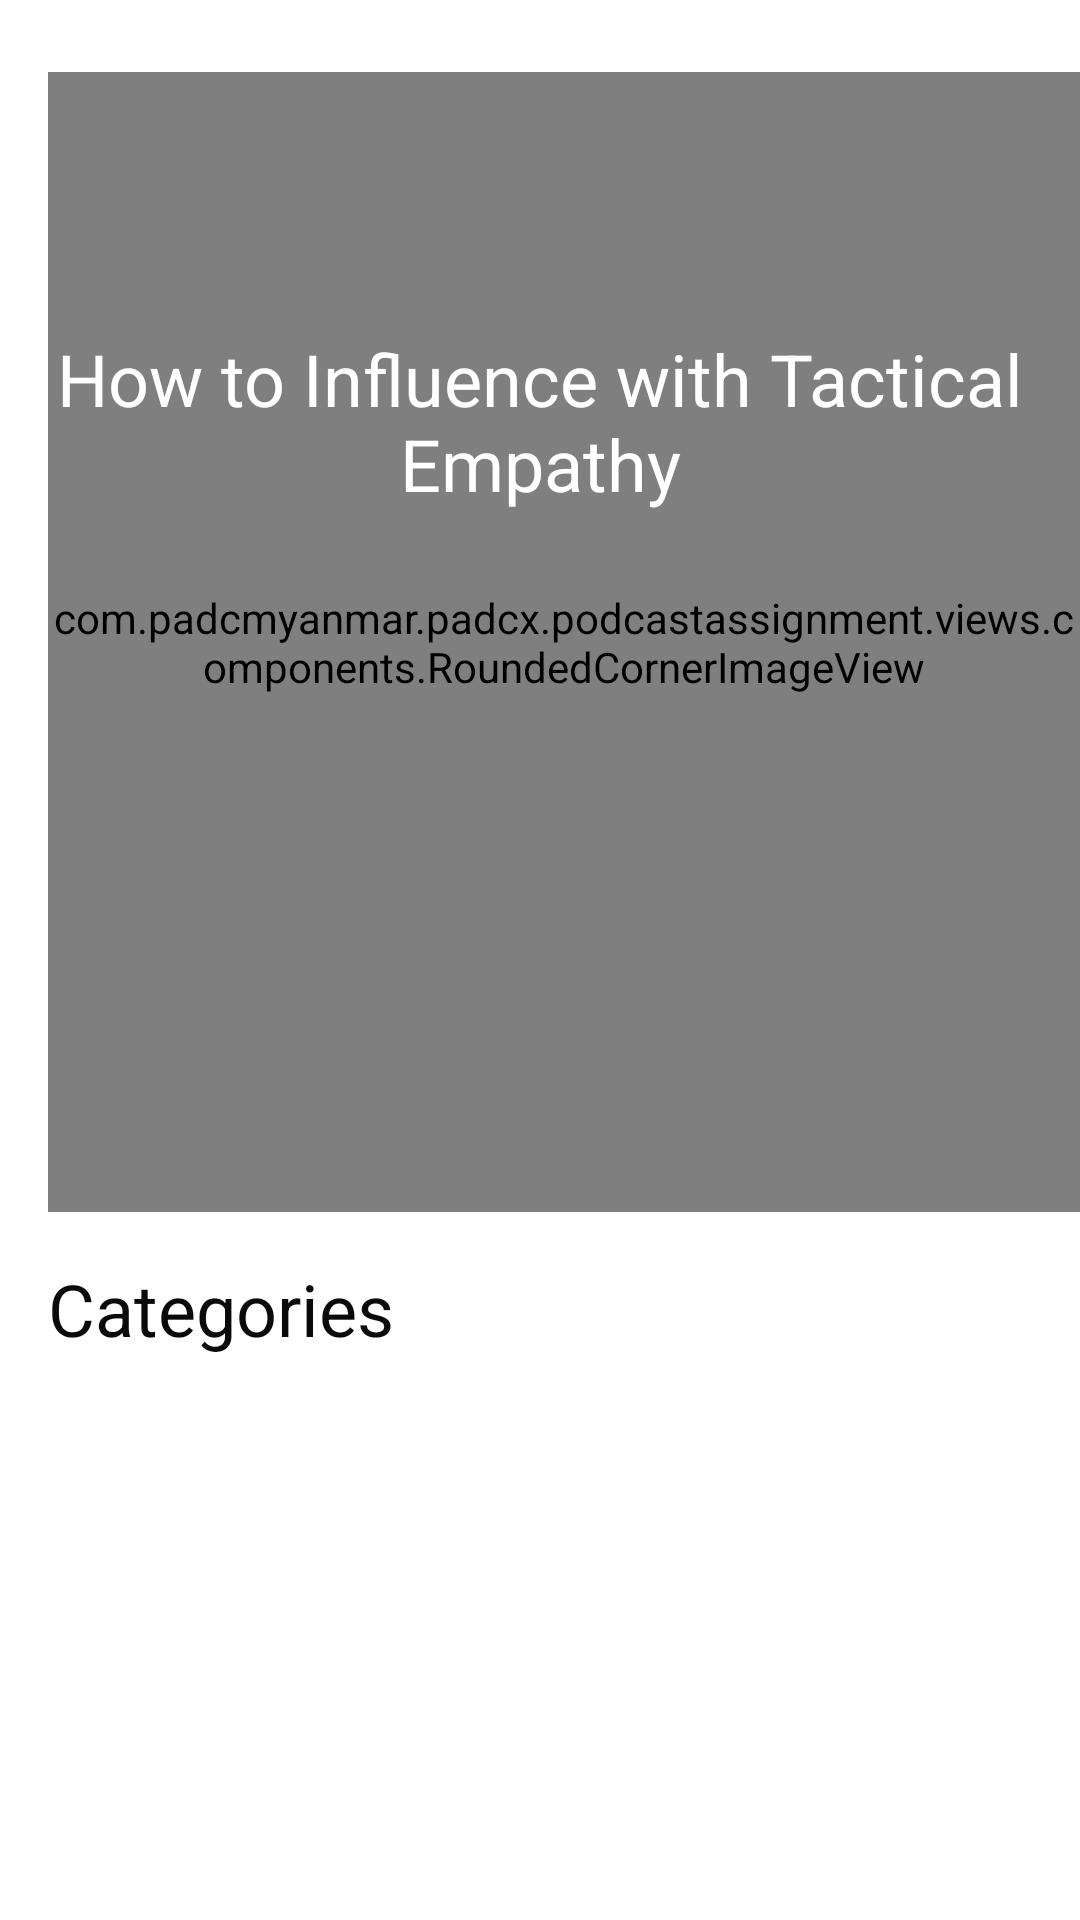

Reconstruct the res/layout file that produces this screen, plus the resources it refers to.
<!-- AndroidManifest.xml: application theme AppTheme -->
<!-- res/layout/fragment_category.xml -->
<?xml version="1.0" encoding="utf-8"?>
<RelativeLayout xmlns:android="http://schemas.android.com/apk/res/android"
    android:layout_width="match_parent"
    android:layout_height="match_parent"
    xmlns:app="http://schemas.android.com/apk/res-auto"
    xmlns:tools="http://schemas.android.com/tools">

    <com.padcmyanmar.padcx.podcastassignment.views.components.RoundedCornerImageView
        android:id="@+id/ivImage"
        android:layout_width="@dimen/extra"
        android:layout_height="@dimen/extra"
        app:cornerRadius="@dimen/margin_medium_3"
        android:src="@drawable/podcast"
        android:scaleType="centerCrop"
        android:layout_marginTop="@dimen/margin_large"
        android:layout_marginStart="@dimen/margin_medium_2"/>

    <TextView
        android:id="@+id/tvCategory"
        android:layout_width="match_parent"
        android:layout_height="wrap_content"
        android:layout_marginTop="@dimen/podcast_width"
        android:gravity="center"
        android:padding="10dp"
        android:text="@string/category_intro"
        style="@style/WhiteText.Bold"
        android:textSize="24sp"/>

    <TextView
        android:id="@+id/lblCategory"
        android:layout_below="@id/ivImage"
        android:layout_width="wrap_content"
        android:layout_height="wrap_content"
        android:text="@string/categories"
        android:layout_marginTop="@dimen/margin_medium_2"
        android:layout_marginStart="@dimen/margin_medium_2"
        style="@style/BlackBoldText"/>

    <androidx.recyclerview.widget.RecyclerView
        android:id="@+id/rvCategory"
        android:layout_width="match_parent"
        android:layout_height="wrap_content"
        android:layout_below="@id/lblCategory"
        android:layout_marginTop="@dimen/margin_medium_2"
        android:layout_marginStart="@dimen/margin_medium_2"
        tools:listitem="@layout/item_category"/>

</RelativeLayout>
<!-- res/layout/item_category.xml (included above) -->
<?xml version="1.0" encoding="utf-8"?>
<androidx.cardview.widget.CardView xmlns:android="http://schemas.android.com/apk/res/android"
    xmlns:app="http://schemas.android.com/apk/res-auto"
    android:layout_width="@dimen/category_width"
    android:layout_height="@dimen/category_height"
    android:layout_marginEnd="@dimen/margin_medium"
    app:cardCornerRadius="10dp">

    <FrameLayout
        android:layout_width="match_parent"
        android:layout_height="match_parent">

        <ImageView
            android:id="@+id/ivCategory"
            android:layout_width="match_parent"
            android:layout_height="match_parent"
            android:scaleType="centerCrop"
            android:src="@drawable/pc_logo" />

        <TextView
            android:id="@+id/tvCategoryName"
            android:layout_width="wrap_content"
            android:layout_height="wrap_content"
            android:textColor="@android:color/white"
            android:maxLines="2"
            android:text="@string/category_name"
            android:layout_marginStart="@dimen/margin_small"
            android:layout_marginBottom="@dimen/margin_small"
            android:layout_gravity="bottom"/>

    </FrameLayout>

</androidx.cardview.widget.CardView>
<!-- resources referenced by this layout -->
<resources>
  <dimen name="category_height">130dp</dimen>
  <dimen name="category_width">140dp</dimen>
  <dimen name="extra">380dp</dimen>
  <dimen name="margin_large">24dp</dimen>
  <dimen name="margin_medium">8dp</dimen>
  <dimen name="margin_medium_2">16dp</dimen>
  <dimen name="margin_medium_3">20dp</dimen>
  <dimen name="margin_small">4dp</dimen>
  <dimen name="podcast_width">100dp</dimen>
  <!-- drawable pc_logo: jpg bitmap (drawable-xxxhdpi, 14714 bytes) -->
  <string name="categories">Categories</string>
  <string name="category_intro">How to Influence with Tactical Empathy</string>
  <string name="category_name">ART &amp; DESIGN</string>
  <style name="BlackBoldText">
          <item name="android:textColor">@color/textColorPrimary</item>
          <item name="android:textSize">@dimen/text_heading_1x</item>
          <item name="fontFamily">@font/codepro_bold</item>
      </style>
  <style name="WhiteText.Bold">
          <item name="android:textSize">@dimen/text_regular_3x</item>
          <item name="fontFamily">@font/codepro_bold</item>
      </style>
  <style name="AppTheme" parent="Theme.MaterialComponents.Light.NoActionBar">
          
          <item name="colorPrimary">@color/colorPrimary</item>
          <item name="colorPrimaryDark">@color/colorCategory1</item>
          <item name="colorAccent">@color/colorCategory3</item>
      </style>
  <color name="textColorPrimary">#0a0a0a</color>
  <dimen name="text_heading_1x">24sp</dimen>
  <dimen name="text_regular_3x">20sp</dimen>
  <color name="colorPrimary">#ec5757</color>
  <color name="colorCategory1">#fdda8a</color>
  <color name="colorCategory3">#e8d1e5</color>
</resources>
